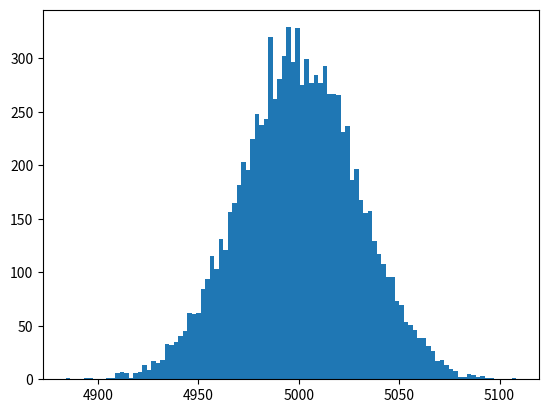

This chart was generated by the following Python code:
import numpy as np
import matplotlib.pyplot as plt

# Look at the central limit theorem numerically!

data = np.random.rand(10000, 10000)

sums = data.sum(axis=1)

plt.hist(sums, bins=100)
plt.show()
